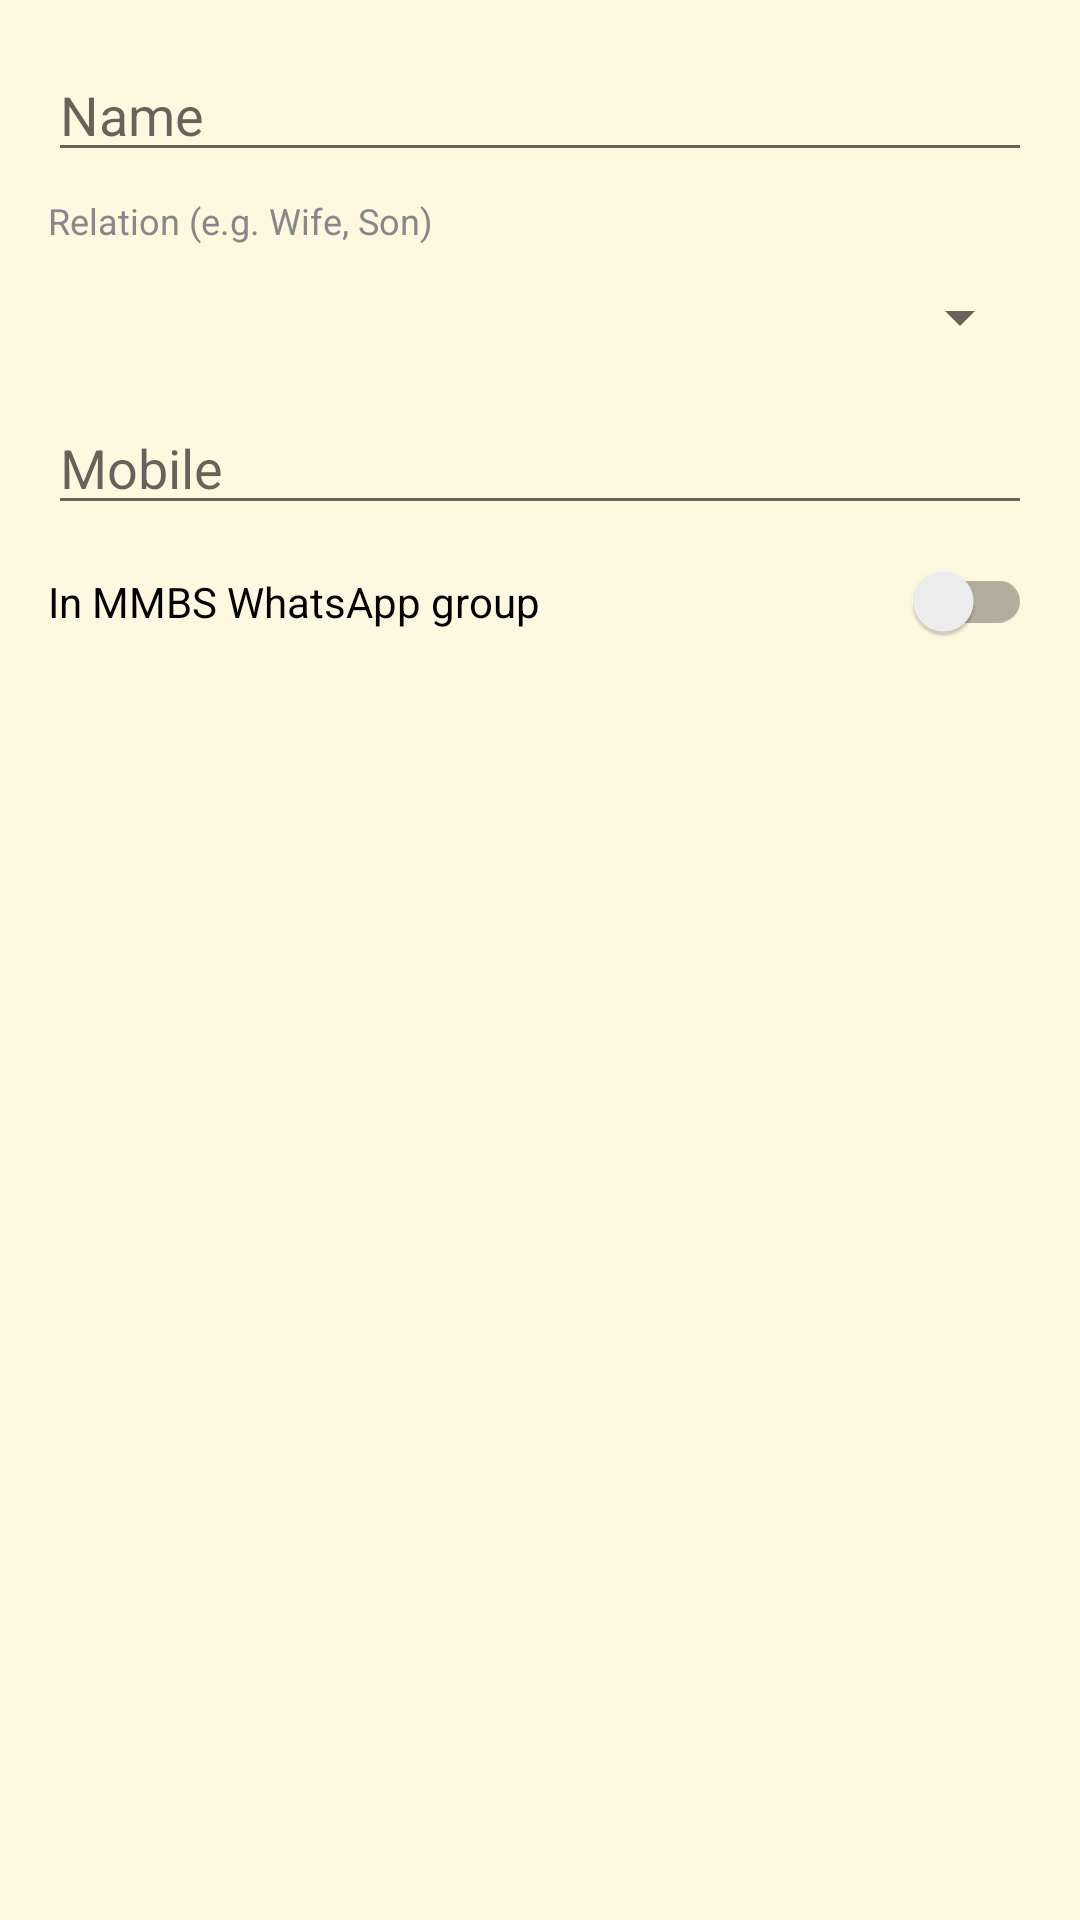

The Android layout XML behind this screen, and the referenced resources:
<!-- AndroidManifest.xml: application theme Theme.MMBS -->
<!-- res/layout/dialog_family_edit.xml -->
<?xml version="1.0" encoding="utf-8"?>
<ScrollView xmlns:android="http://schemas.android.com/apk/res/android"
    android:layout_width="match_parent"
    android:layout_height="wrap_content"
    android:padding="@dimen/screen_padding">

    <LinearLayout
        android:layout_width="match_parent"
        android:layout_height="wrap_content"
        android:orientation="vertical">

        <EditText
            android:id="@+id/familyName"
            android:layout_width="match_parent"
            android:layout_height="wrap_content"
            android:hint="@string/family_dialog_name"
            android:inputType="textPersonName" />

        <TextView
            android:layout_width="match_parent"
            android:layout_height="wrap_content"
            android:layout_marginTop="8dp"
            android:text="@string/family_dialog_relation"
            android:textColor="@color/brand_grey"
            android:textSize="12sp" />

        <Spinner
            android:id="@+id/familyRelation"
            android:layout_width="match_parent"
            android:layout_height="wrap_content"
            android:minHeight="48dp" />

        <EditText
            android:id="@+id/familyMobile"
            android:layout_width="match_parent"
            android:layout_height="wrap_content"
            android:layout_marginTop="4dp"
            android:hint="@string/family_dialog_mobile"
            android:inputType="phone" />

        <androidx.appcompat.widget.SwitchCompat
            android:id="@+id/familyWaSwitch"
            android:layout_width="match_parent"
            android:layout_height="wrap_content"
            android:layout_marginTop="12dp"
            android:text="@string/family_dialog_wa_switch" />

        <TextView
            android:id="@+id/familyError"
            android:layout_width="match_parent"
            android:layout_height="wrap_content"
            android:layout_marginTop="8dp"
            android:textColor="@color/brand_red"
            android:textSize="13sp"
            android:visibility="gone" />
    </LinearLayout>
</ScrollView>
<!-- resources referenced by this layout -->
<resources>
  <color name="brand_grey">#888888</color>
  <color name="brand_red">#D32F2F</color>
  <dimen name="screen_padding">16dp</dimen>
  <string name="family_dialog_mobile">Mobile</string>
  <string name="family_dialog_name">Name</string>
  <string name="family_dialog_relation">Relation (e.g. Wife, Son)</string>
  <string name="family_dialog_wa_switch">In MMBS WhatsApp group</string>
  <style name="Theme.MMBS" parent="Theme.AppCompat.Light.NoActionBar">
          <item name="colorPrimary">@color/brand_orange_brown</item>
          <item name="colorPrimaryDark">@color/brand_orange_brown</item>
          <item name="colorAccent">@color/brand_sky_blue</item>
          <item name="android:windowBackground">@color/brand_cream</item>
          <item name="android:statusBarColor">@color/brand_cream</item>
          <item name="android:windowLightStatusBar">true</item>
      </style>
  <color name="brand_orange_brown">#BF360C</color>
  <color name="brand_sky_blue">#4FC3F7</color>
  <color name="brand_cream">#FFF8E1</color>
</resources>
